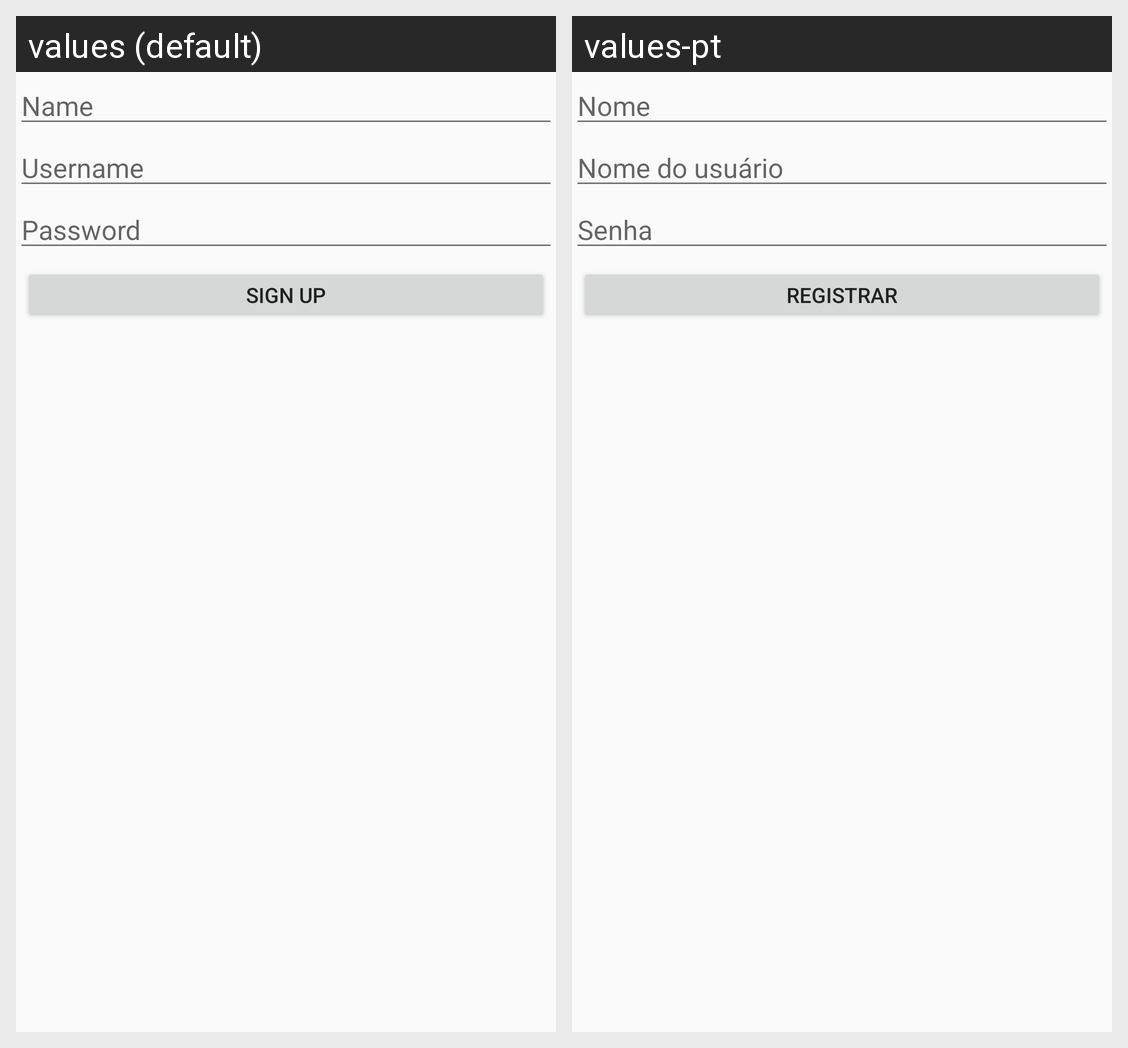

This grid shows one Android layout under two languages. Give, for every string resource on the screen, its name, the default text and each shown locale's text.
Android screen res/layout/activity_sign_up.xml rendered under 2 locales, left to right: values (default), values-pt. Device: Nexus 5 (rendered at 1080×1920; each locale shown at half size, 540×960, under a caption strip naming it); theme AppTheme.
Strings drawn on this screen, with the default value and each locale's value (text and hints the layout hard-codes, and strings that could not be matched under every locale, appear in the picture but are not listed):

name
  values: Name
  values-pt: Nome

username
  values: Username
  values-pt: Nome do usuário

password
  values: Password
  values-pt: Senha

signup
  values: SIGN UP
  values-pt: REGISTRAR
